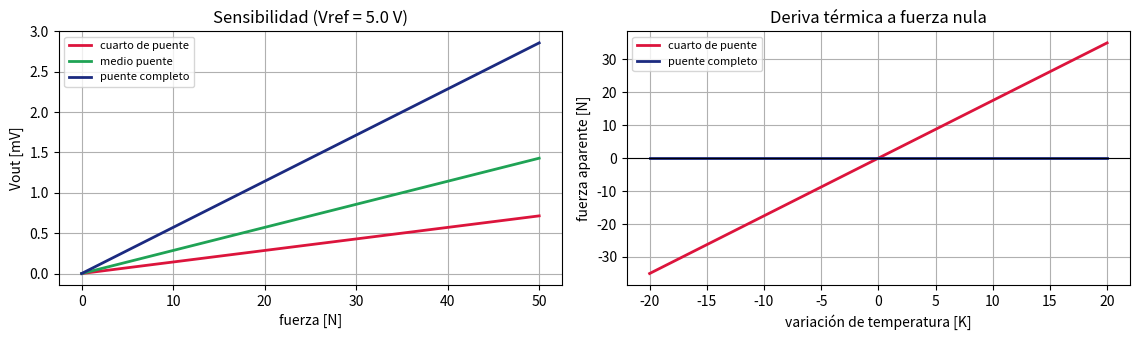
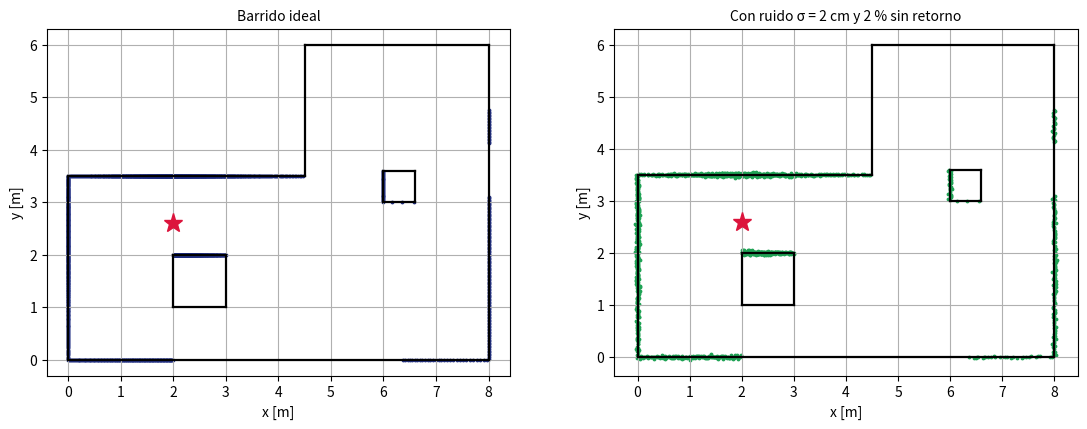

Source code (Python) for these figures, in order:
# Ejecutar una sola vez. En Colab tarda 1-2 minutos.
import importlib, subprocess, sys

def asegurar(mods):
    faltan = []
    for pip_name, import_name in mods:
        try:
            importlib.import_module(import_name)
        except ImportError:
            faltan.append(pip_name)
    if faltan:
        print('Instalando:', ' '.join(faltan))
        subprocess.run([sys.executable, '-m', 'pip', 'install', '-q'] + faltan, check=False)
    else:
        print('Todo instalado ya.')

asegurar([('numpy', 'numpy'), ('scipy', 'scipy'), ('matplotlib', 'matplotlib')])

import numpy as np
import matplotlib.pyplot as plt
np.set_printoptions(precision=4, suppress=True)
plt.rcParams['figure.figsize'] = (9, 3.2)
plt.rcParams['axes.grid'] = True
IQS_AZUL, IQS_VERDE = '#1B2A80', '#1FA355'
print('Listo.')

E_ACERO = 210e9            # Pa
L, ANCHO, ESPESOR = 0.100, 0.020, 0.005      # m: viga en voladizo
SE_METAL = 2.0             # factor de galga del constantan (Fraden, p. 356)
SE_SEMI = 120.0            # galga de silicio (Fraden, p. 356)
R0 = 350.0                 # ohmios, valor nominal habitual

def deformacion(F):
    """Deformacion en la raiz de la viga en voladizo, adimensional (m/m)."""
    I = ANCHO * ESPESOR**3 / 12
    return F * L * (ESPESOR / 2) / (E_ACERO * I)

F = np.linspace(0, 50, 200)          # rango de medida: 0-50 N
eps = deformacion(F)

print(f'Deformación a fondo de escala (50 N): {eps[-1]*1e6:.0f} microdeformaciones')
print(f'dR/R con galga metálica   (Se = {SE_METAL:5.1f}): {SE_METAL*eps[-1]*100:.4f} %  '
      f'-> ΔR = {SE_METAL*eps[-1]*R0*1000:.2f} mΩ sobre {R0:.0f} Ω')
print(f'dR/R con galga de silicio (Se = {SE_SEMI:5.1f}): {SE_SEMI*eps[-1]*100:.4f} %  '
      f'-> ΔR = {SE_SEMI*eps[-1]*R0*1000:.2f} mΩ')
print(f'\nMedir un cambio del {SE_METAL*eps[-1]*100:.3f} % sobre {R0:.0f} Ω con un óhmetro no es'
      ' viable: de ahí el puente.')

def puente(d1, d2, d3, d4, Vref=5.0):
    """Puente de Wheatstone exacto (Fraden, pp. 215-216).
    d_i es la variacion relativa de cada brazo: Z_i = R0*(1+d_i)."""
    Z1, Z2, Z3, Z4 = (1 + d1), (1 + d2), (1 + d3), (1 + d4)
    return (Z1 / (Z1 + Z2) - Z3 / (Z3 + Z4)) * Vref

x = SE_METAL * eps                  # dR/R de una galga sometida a +eps

VREF = 5.0
v_cuarto = puente(x, 0, 0, 0, VREF)          # 1 galga activa
v_medio = puente(x, -x, 0, 0, VREF)          # 2 galgas activas, tracción y compresión
v_completo = puente(x, -x, -x, x, VREF)      # 4 galgas activas

print(f'Salida a 50 N con Vref = {VREF} V')
print(f'  cuarto de puente : {v_cuarto[-1]*1000:6.3f} mV   ({v_cuarto[-1]/VREF*1000:.3f} mV/V)')
print(f'  medio puente     : {v_medio[-1]*1000:6.3f} mV   ({v_medio[-1]/VREF*1000:.3f} mV/V)')
print(f'  puente completo  : {v_completo[-1]*1000:6.3f} mV   ({v_completo[-1]/VREF*1000:.3f} mV/V)')
print('\nEl puente completo cuadruplica la sensibilidad sin cambiar de galga.')

ALFA_T = 20e-6                       # variacion relativa de R por kelvin (combinada)
dT = np.linspace(-20, 20, 100)
delta = ALFA_T * dT                  # afecta por igual a todas las galgas pegadas

# a fuerza NULA: lo que el puente cree estar midiendo por culpa de la temperatura
falso_cuarto = puente(delta, 0, 0, 0, VREF)                 # 3 brazos son resistencias fijas
falso_completo = puente(delta, delta, delta, delta, VREF)   # 4 galgas a la misma temperatura

# convertir la salida espuria a la fuerza que aparentaria (usando la sensibilidad de cada montaje)
sens_cuarto = v_cuarto[-1] / 50.0
sens_completo = v_completo[-1] / 50.0
F_falsa_cuarto = falso_cuarto / sens_cuarto
F_falsa_completo = falso_completo / sens_completo

print(f'Error aparente a +20 K, cuarto de puente : {F_falsa_cuarto[-1]:8.2f} N '
      f'({100*abs(F_falsa_cuarto[-1])/50:.1f} % del fondo de escala)')
print(f'Error aparente a +20 K, puente completo  : {F_falsa_completo[-1]:8.2e} N  (se cancela)')

fig, (a1, a2) = plt.subplots(1, 2, figsize=(11.5, 3.5))
a1.plot(F, v_cuarto*1000, color='crimson', lw=2, label='cuarto de puente')
a1.plot(F, v_medio*1000, color=IQS_VERDE, lw=2, label='medio puente')
a1.plot(F, v_completo*1000, color=IQS_AZUL, lw=2, label='puente completo')
a1.set_xlabel('fuerza [N]'); a1.set_ylabel('Vout [mV]')
a1.legend(fontsize=8); a1.set_title(f'Sensibilidad (Vref = {VREF} V)')

a2.plot(dT, F_falsa_cuarto, color='crimson', lw=2, label='cuarto de puente')
a2.plot(dT, F_falsa_completo, color=IQS_AZUL, lw=2, label='puente completo')
a2.axhline(0, color='black', lw=0.8)
a2.set_xlabel('variación de temperatura [K]'); a2.set_ylabel('fuerza aparente [N]')
a2.legend(fontsize=8); a2.set_title('Deriva térmica a fuerza nula')
plt.tight_layout(); plt.show()

# Ejercicio 1: galga de silicio en cuarto de puente
# x_semi = SE_SEMI * eps
# exacta = puente(x_semi, 0, 0, 0, VREF)   ;   aprox = VREF * x_semi / 4

def poligono_a_segmentos(pts):
    """Convierte una lista cerrada de vertices en pares (A, B) de segmentos."""
    P = np.asarray(pts, float)
    return P, np.roll(P, -1, axis=0)

NAVE = [(0, 0), (8, 0), (8, 6), (4.5, 6), (4.5, 3.5), (0, 3.5)]
CAJA = [(2.0, 1.0), (3.0, 1.0), (3.0, 2.0), (2.0, 2.0)]
PILAR = [(6.0, 3.0), (6.6, 3.0), (6.6, 3.6), (6.0, 3.6)]

A_list, B_list = [], []
for poli in (NAVE, CAJA, PILAR):
    a, b = poligono_a_segmentos(poli)
    A_list.append(a); B_list.append(b)
SEG_A = np.vstack(A_list); SEG_B = np.vstack(B_list)

def cruz(u, v):
    return u[..., 0] * v[..., 1] - u[..., 1] * v[..., 0]

def barrido(origen, angulos, rango_max=20.0):
    """Lanza un rayo por angulo y devuelve la distancia al obstaculo mas cercano."""
    o = np.asarray(origen, float)
    r = np.stack([np.cos(angulos), np.sin(angulos)], axis=1)[:, None, :]   # (M,1,2)
    s = (SEG_B - SEG_A)[None, :, :]                                        # (1,K,2)
    q = (SEG_A - o)[None, :, :]
    den = cruz(r, s)
    with np.errstate(divide='ignore', invalid='ignore'):
        t = cruz(q, s) / den            # distancia a lo largo del rayo
        u = cruz(q, r) / den            # posicion dentro del segmento
    valido = (np.abs(den) > 1e-12) & (t > 1e-9) & (u >= 0) & (u <= 1)
    t = np.where(valido, t, np.inf)
    return np.minimum(t.min(axis=1), rango_max)

RES_ANG = 0.25                                    # grados por paso (Corke, p. 241)
ang = np.radians(np.arange(0, 360, RES_ANG))
ORIGEN = np.array([2.0, 2.6])

rangos = barrido(ORIGEN, ang)
print(f'Rayos por barrido : {ang.size} (resolución {RES_ANG}°)')
print(f'Distancia mínima  : {rangos.min():.3f} m')
print(f'Distancia máxima  : {rangos.max():.3f} m')

rng = np.random.default_rng(10)

SIGMA = 0.02              # 2 cm de ruido: exactitud del orden de centimetros (Corke, p. 241)
P_FALLO = 0.02            # 2 % de rayos sin retorno

rangos_ruido = rangos + rng.normal(0, SIGMA, rangos.size)
sin_retorno = rng.random(rangos.size) < P_FALLO
rangos_ruido[sin_retorno] = np.nan

def a_cartesianas(origen, angulos, r):
    return origen[0] + r * np.cos(angulos), origen[1] + r * np.sin(angulos)

xc, yc = a_cartesianas(ORIGEN, ang, rangos)
xn, yn = a_cartesianas(ORIGEN, ang, rangos_ruido)

fig, (a1, a2) = plt.subplots(1, 2, figsize=(11.5, 4.2))
for ax, (X, Y), tit in [(a1, (xc, yc), 'Barrido ideal'),
                        (a2, (xn, yn), f'Con ruido σ = {SIGMA*100:.0f} cm y {P_FALLO*100:.0f} % sin retorno')]:
    for a, b in zip(SEG_A, SEG_B):
        ax.plot([a[0], b[0]], [a[1], b[1]], color='black', lw=1.6)
    ax.scatter(X, Y, s=3, color=IQS_AZUL if ax is a1 else IQS_VERDE)
    ax.plot(*ORIGEN, marker='*', ms=14, color='crimson')
    ax.set_aspect('equal'); ax.set_title(tit, fontsize=10)
    ax.set_xlabel('x [m]'); ax.set_ylabel('y [m]')
plt.tight_layout(); plt.show()

print(f'Puntos válidos: {np.isfinite(rangos_ruido).sum()} de {rangos.size}')

# Ejercicio 2: barrido con el sensor en movimiento
# pista: recorre los angulos en un bucle y llama a barrido() con un origen que avance

# --- 1. ajuste de la pared y = 3.5 (el tramo de la izquierda del techo de la L) ---
en_pared = (np.abs(yc - 3.5) < 0.05) & (xc > 0.3) & (xc < 4.2)
print(f'Puntos sobre esa pared: {en_pared.sum()}')

def residuo_recta(X, Y):
    m, c = np.polyfit(X, Y, 1)
    return np.sqrt(((Y - (m * X + c))**2).mean()), m

r_ideal, m_ideal = residuo_recta(xc[en_pared], yc[en_pared])
val = en_pared & np.isfinite(xn) & np.isfinite(yn)
r_ruido, m_ruido = residuo_recta(xn[val], yn[val])

print(f'Residuo RMS del ajuste, sin ruido: {r_ideal*1000:7.2f} mm  (pendiente {m_ideal:+.4f})')
print(f'Residuo RMS del ajuste, con ruido: {r_ruido*1000:7.2f} mm  (pendiente {m_ruido:+.4f})')
print(f'La pendiente estimada se desvía {np.degrees(np.arctan(abs(m_ruido))):.2f}° de la horizontal.')

# --- 2. cuantos rayos alcanzan el pilar, en funcion de la resolucion angular ---
print(f'\n{"resolución":>12} | {"rayos/barrido":>13} | {"impactos en el pilar":>21}')
print('-' * 52)
for res in [0.25, 0.5, 1.0, 2.0]:
    a = np.radians(np.arange(0, 360, res))
    rg = barrido(ORIGEN, a)
    X, Y = a_cartesianas(ORIGEN, a, rg)
    dentro = (X > 5.9) & (X < 6.7) & (Y > 2.9) & (Y < 3.7)
    print(f'{res:11.2f}° | {a.size:13d} | {dentro.sum():21d}')

# Ejercicio 3: separacion entre rayos a distancia d es aproximadamente d * res_en_radianes
# pista: exige 3 rayos -> el ancho del objeto debe cubrir al menos 2 separaciones
